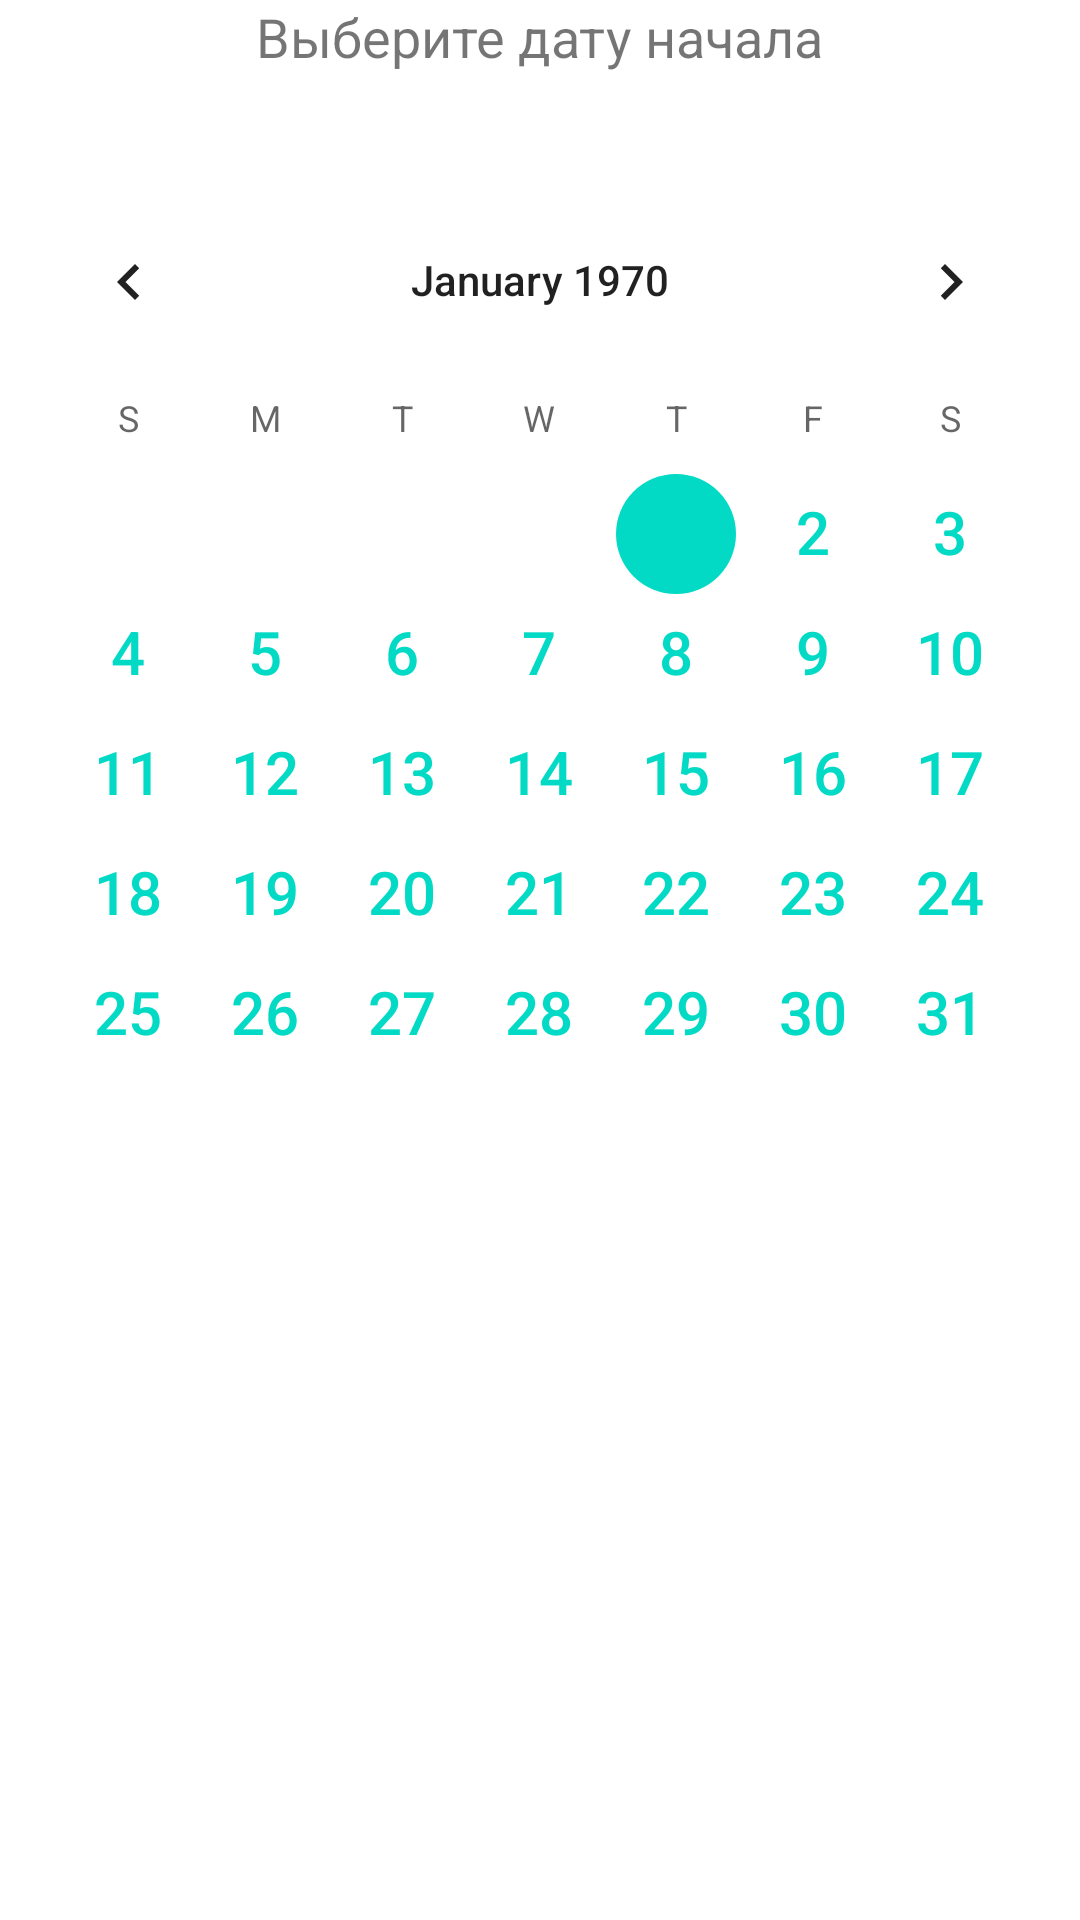

Produce the Android XML layout that renders to this screen, including the resource entries it uses.
<!-- AndroidManifest.xml: application theme AppTheme -->
<!-- res/layout/activity_calendar2.xml -->
<?xml version="1.0" encoding="utf-8"?>
<RelativeLayout xmlns:android="http://schemas.android.com/apk/res/android"
    xmlns:app="http://schemas.android.com/apk/res-auto"
    xmlns:tools="http://schemas.android.com/tools"
    android:layout_width="match_parent"
    android:layout_height="match_parent"
    tools:context=".Calendar2">

    <android.support.v7.widget.Toolbar
        android:id="@+id/toolbar_top"
        android:layout_height="wrap_content"
        android:layout_width="match_parent"
        android:minHeight="?attr/actionBarSize"
        android:background="@color/colorAccent"
        app:theme="@style/AppTheme"
        >

        <RelativeLayout
            android:layout_width="match_parent"
            android:layout_height="match_parent">
            <TextView
                android:layout_width="wrap_content"
                android:layout_height="wrap_content"
                android:layout_gravity="center"
                android:id="@+id/toolbar_title" />

        </RelativeLayout>

    </android.support.v7.widget.Toolbar>

    <LinearLayout
        android:layout_width="match_parent"
        android:layout_height="match_parent"
        android:orientation="vertical"
        android:background="#ffffff">

        <TextView
            android:id="@+id/txt"
            android:layout_width="wrap_content"
            android:layout_height="60dp"
            android:text="Выберите дату начала"
            android:textSize="18sp"
            android:layout_gravity="center"/>

        <CalendarView
            android:id="@+id/clnd"
            android:layout_width="match_parent"
            android:layout_height="400dp"
            android:layout_below="@id/txt"
            android:dateTextAppearance="@style/UiTestTextView"
            android:focusedMonthDateColor="#ffffff"></CalendarView>

    </LinearLayout>




</RelativeLayout>
<!-- resources referenced by this layout -->
<resources>
  <style name="AppTheme" parent="Theme.AppCompat.Light.NoActionBar">
          
          <item name="colorPrimary">@color/colorPrimary</item>
          <item name="colorPrimaryDark">@color/colorPrimaryDark</item>
          <item name="colorAccent">@color/colorAccent</item>
      </style>
  <style name="UiTestTextView">
          <item name="android:textColor">@color/colorAccent</item>
          <item name="android:textSize">20dp</item>
  
          <item name="android:shadowColor">#ffffff</item>
          <item name="android:shadowDx">1</item>
          <item name="android:shadowDy">2</item>
          <item name="android:shadowRadius">3</item>
      </style>
  <!-- not gathered from this repository: default colours our renderer supplied (Android Studio template values) -->
  <color name="colorPrimary">#FF6200EE</color>
  <color name="colorPrimaryDark">#FF3700B3</color>
  <color name="colorAccent">#FF03DAC5</color>
</resources>
